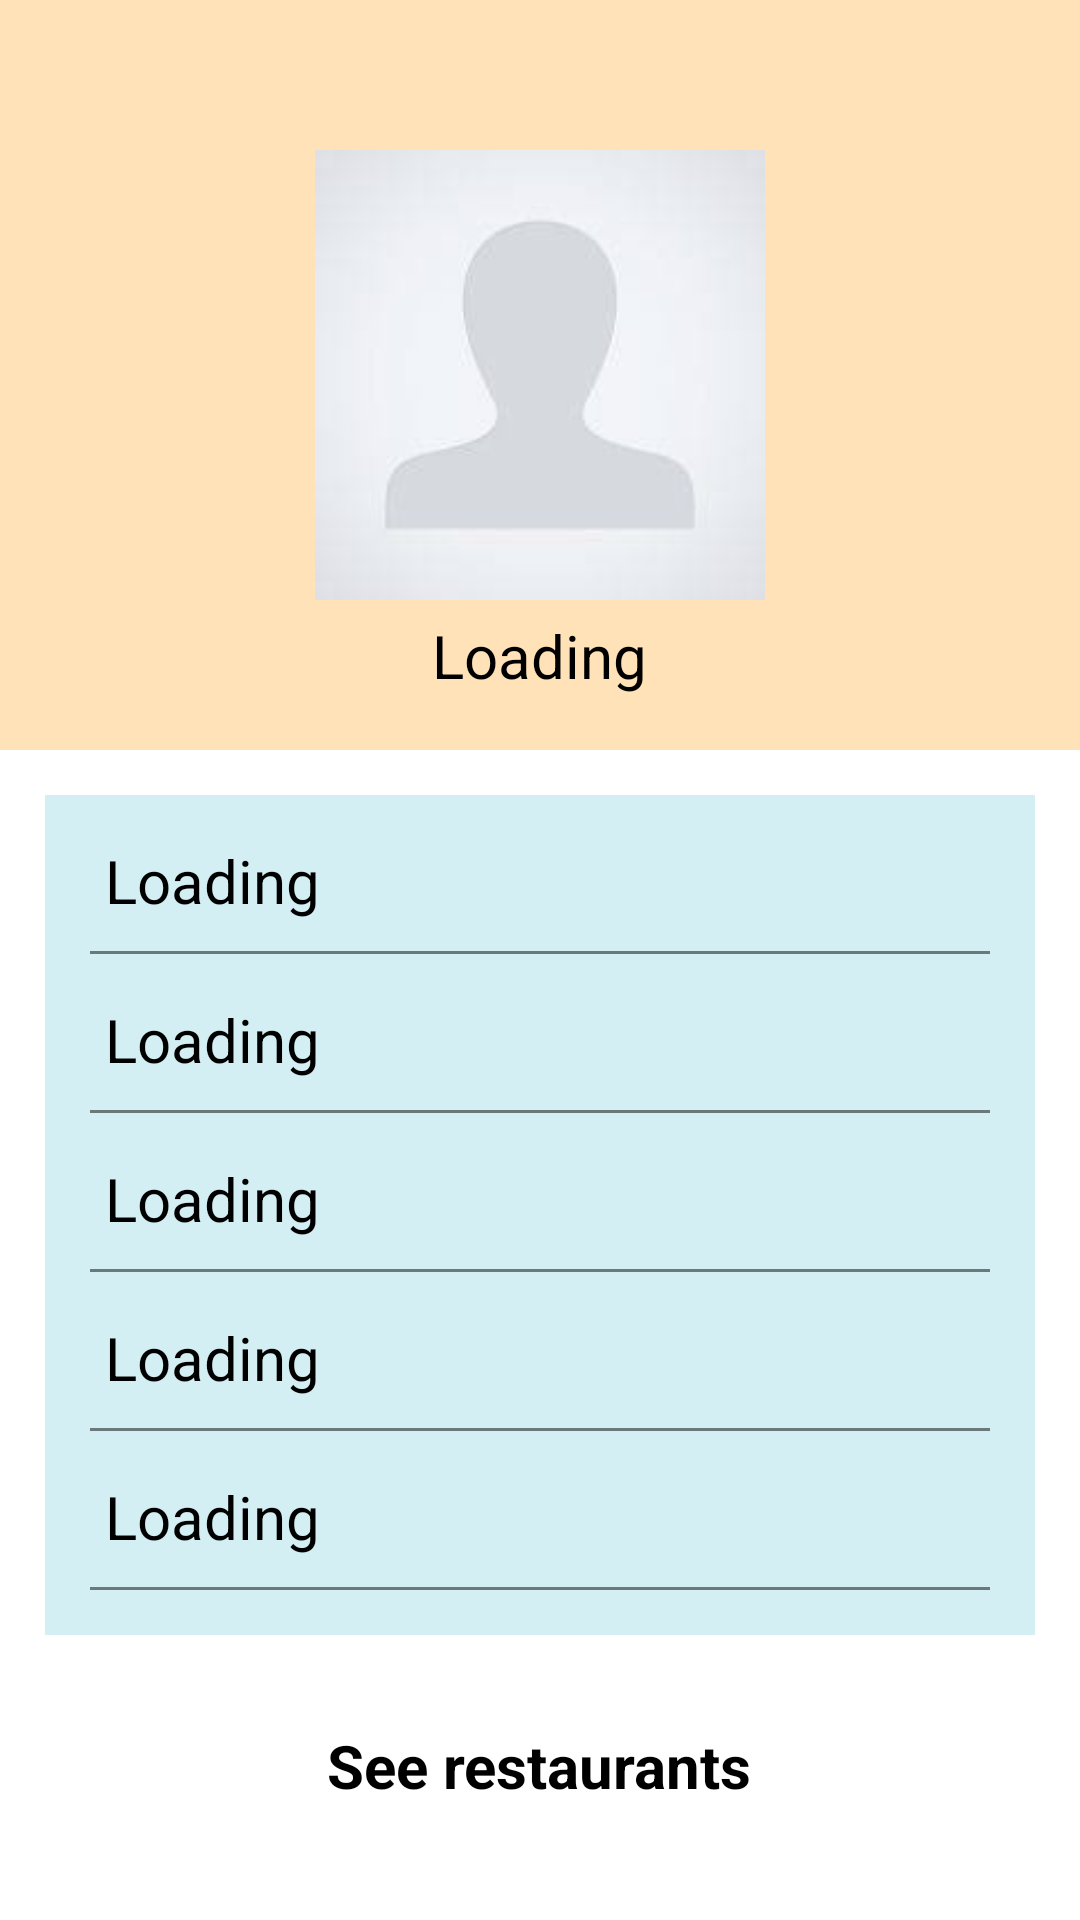

Produce the Android XML layout that renders to this screen, including the resource entries it uses.
<!-- AndroidManifest.xml: application theme Theme.FinalProject -->
<!-- res/layout/activity_user_profile.xml -->
<?xml version="1.0" encoding="utf-8"?>
<ScrollView xmlns:android="http://schemas.android.com/apk/res/android"
    xmlns:app="http://schemas.android.com/apk/res-auto"
    xmlns:tools="http://schemas.android.com/tools"
    android:layout_width="match_parent"
    android:layout_height="match_parent"
    tools:context=".UserProfile"
    android:background="@color/white">

    <LinearLayout
        android:layout_width="match_parent"
        android:layout_height="wrap_content"
        android:orientation="vertical">
        
        <RelativeLayout
            android:layout_width="match_parent"
            android:layout_height="250dp"
            android:background="@color/light_yellow">

            <ImageView
                android:id="@+id/profile_dp"
                android:layout_width="150dp"
                android:layout_height="150dp"
                android:layout_centerInParent="true"
                android:background="@drawable/profile" />

            <TextView
                android:layout_width="wrap_content"
                android:layout_height="wrap_content"
                android:id="@+id/show_welcome"
                android:layout_below="@id/profile_dp"
                android:hint="Loading"
                android:layout_centerHorizontal="true"
                android:layout_marginTop="5dp"
                android:textColor="@color/Black"
                android:textSize="20sp"/>
        </RelativeLayout>

        <RelativeLayout
            android:layout_width="match_parent"
            android:layout_height="wrap_content"
            android:padding="15dp"
            android:layout_margin="15dp"
            android:background="#90B1E3EA">
            
            <TextView
                android:layout_width="wrap_content"
                android:layout_height="wrap_content"
                android:id="@+id/show_name"
                android:drawablePadding="10dp"
                android:hint="Loading"
                android:textColor="@color/Black"
                app:drawableStartCompat="@drawable/gray_person"
                android:layout_marginStart="5dp"
                android:textSize="20sp"/>
            <View
                android:layout_width="match_parent"
                android:layout_height="1dp"
                android:id="@+id/div_name"
                android:layout_marginTop="10dp"
                android:layout_below="@id/show_name"
                android:background="@color/gray"/>

            <TextView
                android:layout_width="wrap_content"
                android:layout_height="wrap_content"
                android:id="@+id/show_email"
                android:layout_below="@+id/div_name"
                android:drawablePadding="10dp"
                android:layout_marginTop="15dp"
                android:hint="Loading"
                android:textColor="@color/Black"
                app:drawableStartCompat="@drawable/gray_mail"
                android:layout_marginStart="5dp"
                android:textSize="20sp"/>
            <View
                android:layout_width="match_parent"
                android:layout_height="1dp"
                android:id="@+id/div_email"
                android:layout_marginTop="10dp"
                android:layout_below="@id/show_email"
                android:background="@color/gray"/>

            <TextView
                android:layout_width="wrap_content"
                android:layout_height="wrap_content"
                android:id="@+id/show_dob"
                android:layout_below="@+id/div_email"
                android:drawablePadding="10dp"
                android:layout_marginTop="15dp"
                android:hint="Loading"
                android:textColor="@color/Black"
                app:drawableStartCompat="@drawable/gray_calendar"
                android:layout_marginStart="5dp"
                android:textSize="20sp"/>
            <View
                android:layout_width="match_parent"
                android:layout_height="1dp"
                android:id="@+id/div_dob"
                android:layout_marginTop="10dp"
                android:layout_below="@id/show_dob"
                android:background="@color/gray"/>

            <TextView
                android:layout_width="wrap_content"
                android:layout_height="wrap_content"
                android:id="@+id/show_gender"
                android:layout_below="@+id/div_dob"
                android:drawablePadding="10dp"
                android:layout_marginTop="15dp"
                android:hint="Loading"
                android:textColor="@color/Black"
                app:drawableStartCompat="@drawable/gender_gray"
                android:layout_marginStart="5dp"
                android:textSize="20sp"/>
            <View
                android:layout_width="match_parent"
                android:layout_height="1dp"
                android:id="@+id/div_gender"
                android:layout_marginTop="10dp"
                android:layout_below="@id/show_gender"
                android:background="@color/gray"/>

            <TextView
                android:layout_width="wrap_content"
                android:layout_height="wrap_content"
                android:id="@+id/show_mobile"
                android:layout_below="@+id/div_gender"
                android:drawablePadding="10dp"
                android:layout_marginTop="15dp"
                android:hint="Loading"
                android:textColor="@color/Black"
                app:drawableStartCompat="@drawable/gray_phone"
                android:layout_marginStart="5dp"
                android:textSize="20sp"/>
            <View
                android:layout_width="match_parent"
                android:layout_height="1dp"
                android:id="@+id/div_mobile"
                android:layout_marginTop="10dp"
                android:layout_below="@id/show_mobile"
                android:background="@color/gray"/>

        </RelativeLayout>

        <ProgressBar
            android:layout_width="wrap_content"
            android:layout_height="wrap_content"
            android:id="@+id/user_progressbar"
            android:elevation="10dp"
            android:layout_below="@+id/div_mobile"
            android:layout_marginTop="10dp"
            android:layout_gravity="center"
            android:visibility="gone">
        </ProgressBar>

        <Button
            android:layout_width="wrap_content"
            android:layout_height="wrap_content"
            android:id="@+id/btn_see_restaurants"
            android:text="See restaurants"
            android:padding="15dp"
            android:textSize="20sp"
            android:textStyle="bold"
            android:layout_gravity="center"
            android:background="@drawable/btn_blueish">

        </Button>

    </LinearLayout>

</ScrollView>
<!-- resources referenced by this layout -->
<resources>
  <color name="Black">#000000</color>
  <color name="gray">#7E000000</color>
  <color name="light_yellow">#48FF9900</color>
  <color name="white">#FFFFFFFF</color>
  <!-- drawable gender_gray (drawable) -->
  <vector android:height="24dp" android:tint="#636363"
      android:viewportHeight="24" android:viewportWidth="24"
      android:width="24dp" xmlns:android="http://schemas.android.com/apk/res/android">
      <path android:fillColor="@android:color/white" android:pathData="M12,8c1.93,0 3.5,1.57 3.5,3.5S13.93,15 12,15s-3.5,-1.57 -3.5,-3.5S10.07,8 12,8zM16.53,8.38l3.97,-3.96V7h2V1h-6v2h2.58l-3.97,3.97C14.23,6.36 13.16,6 12,6c-1.16,0 -2.23,0.36 -3.11,0.97L8.24,6.32l1.41,-1.41L8.24,3.49L6.82,4.9L4.92,3H7.5V1h-6v6h2V4.42l1.91,1.9L3.99,7.74l1.41,1.41l1.41,-1.41l0.65,0.65C6.86,9.27 6.5,10.34 6.5,11.5c0,2.7 1.94,4.94 4.5,5.41L11,19H9v2h2v2h2v-2h2v-2h-2l0,-2.09c2.56,-0.47 4.5,-2.71 4.5,-5.41C17.5,10.34 17.14,9.27 16.53,8.38z"/>
  </vector>
  <!-- drawable profile: jpg bitmap (drawable-v24, 1520 bytes) -->
</resources>
